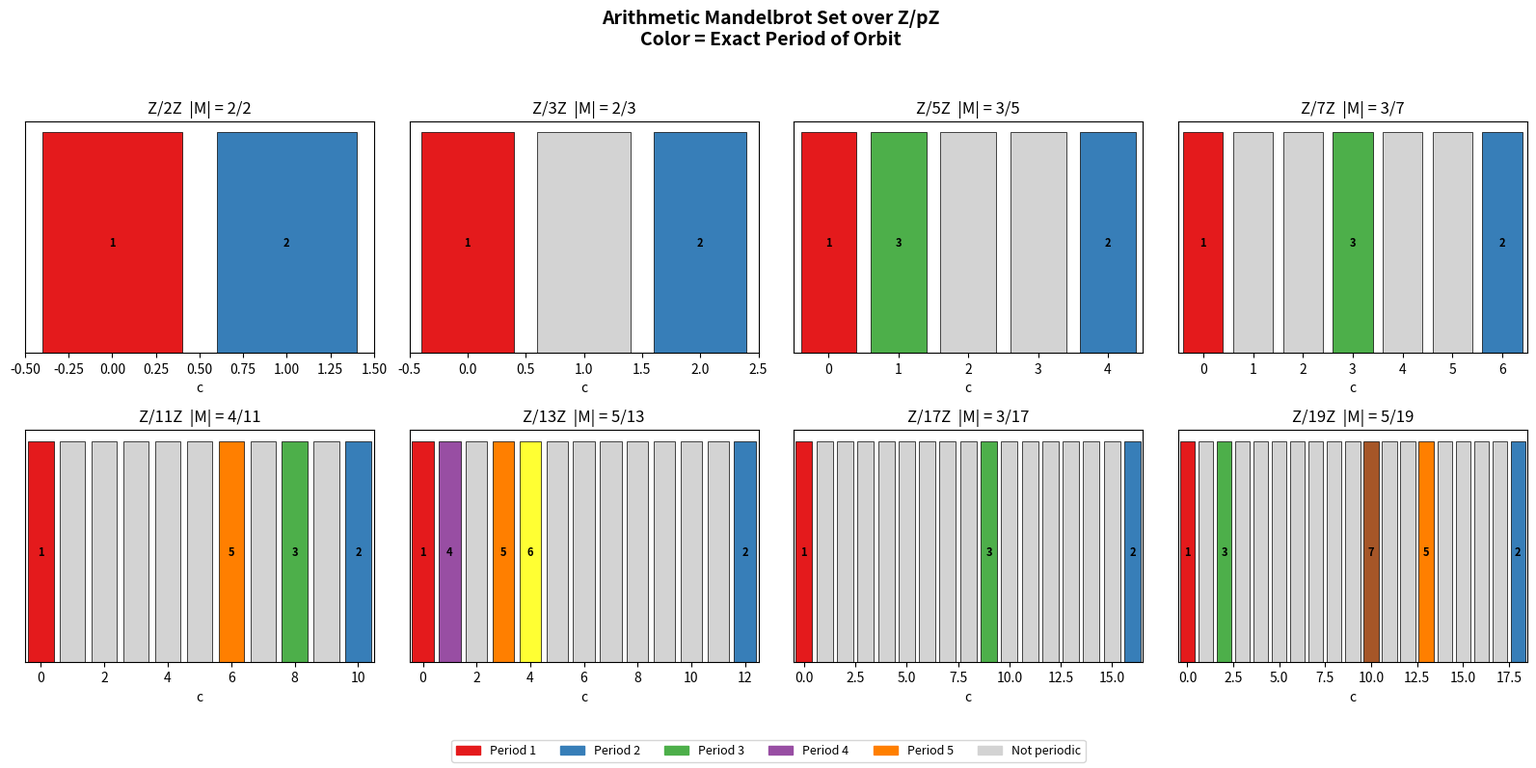

The script that saved this image:
#!/usr/bin/env python3
"""
Mandelbrot Arithmetic: Numerical Demonstrations

Demonstrates the key theorems from the Lean formalization:
1. Orbit Shift Lemma
2. Period Divisibility Theorem
3. Exact Period Characterization
4. Dynatomic Structure
5. Orbit Congruence Modulo c²
"""

from typing import List, Tuple, Dict, Optional


def qiter(c: complex, n: int) -> complex:
    """Compute the n-th iterate of z -> z^2 + c starting from 0."""
    z = 0
    for _ in range(n):
        z = z**2 + c
    return z


def qiter_mod(c: int, n: int, p: int) -> int:
    """Compute qiter n c modulo p."""
    z = 0
    for _ in range(n):
        z = (z * z + c) % p
    return z


def find_period(c: complex, max_iter: int = 1000, tol: float = 1e-12) -> Optional[int]:
    """Find the period of the orbit of 0 under z -> z^2 + c."""
    for n in range(1, max_iter + 1):
        if abs(qiter(c, n)) < tol:
            return n
    return None


def find_period_mod(c: int, p: int) -> int:
    """Find the period of 0 under z -> z^2 + c in Z/pZ (or 0 if not periodic)."""
    seen = {}
    z = 0
    for n in range(p * p + 2):
        if z == 0 and n > 0:
            return n
        z = (z * z + c) % p
    return 0


def demo_orbit_shift():
    """Demonstrate the Orbit Shift Lemma: if qiter(d, c) = 0, then
    qiter(d + m, c) = qiter(m, c) for all m."""
    print("=" * 60)
    print("DEMO 1: Orbit Shift Lemma")
    print("=" * 60)
    print()
    
    # c = -1 has period 2: orbit is 0, -1, 0, -1, 0, ...
    c = -1
    d = 2  # qiter(2, -1) = 0
    print(f"c = {c}, d = {d} (period)")
    print(f"qiter({d}, {c}) = {qiter(c, d)}")
    print()
    
    for m in range(8):
        val_shifted = qiter(c, d + m)
        val_orig = qiter(c, m)
        print(f"  qiter({d}+{m}, {c}) = {val_shifted:6.1f}  ==  qiter({m}, {c}) = {val_orig:6.1f}")
    print()


def demo_period_divisibility():
    """Demonstrate: qiter(d, c) = 0 => qiter(d*k, c) = 0 for all k >= 1."""
    print("=" * 60)
    print("DEMO 2: Period Divisibility Theorem")
    print("=" * 60)
    print()
    
    c = -1
    d = 2
    print(f"c = {c}, period d = {d}")
    for k in range(1, 11):
        val = qiter(c, d * k)
        print(f"  qiter({d}*{k}={d*k}, {c}) = {val}")
    print()


def demo_exact_periods():
    """Demonstrate period characterization: period 1 <=> c=0, period 2 <=> c=-1."""
    print("=" * 60)
    print("DEMO 3: Exact Period Characterization")
    print("=" * 60)
    print()
    
    print("Period-1 set: {c | qiter(1,c) = 0}")
    for c in range(-5, 6):
        if qiter(c, 1) == 0:
            print(f"  c = {c}: qiter(1, {c}) = {qiter(c, 1)} ✓")
    
    print("\nPeriod-2 set: {c | qiter(2,c) = 0 and qiter(1,c) ≠ 0}")
    for c in range(-5, 6):
        if qiter(c, 2) == 0 and qiter(c, 1) != 0:
            print(f"  c = {c}: qiter(2, {c}) = {qiter(c, 2)}, qiter(1, {c}) = {qiter(c, 1)} ✓")
    print()


def demo_arithmetic_mandelbrot():
    """Compute the arithmetic Mandelbrot set over Z/pZ for small primes."""
    print("=" * 60)
    print("DEMO 4: Arithmetic Mandelbrot Set over Z/pZ")
    print("=" * 60)
    print()
    
    for p in [2, 3, 5, 7, 11, 13]:
        mandelbrot_set = []
        period_map = {}
        for c in range(p):
            per = find_period_mod(c, p)
            if per > 0:
                mandelbrot_set.append(c)
                period_map[c] = per
        
        print(f"  Z/{p}Z: M = {mandelbrot_set}")
        print(f"         Periods: {period_map}")
        print(f"         |M|/{p} = {len(mandelbrot_set)}/{p} = {len(mandelbrot_set)/p:.3f}")
        print()


def demo_dynatomic_counting():
    """Count parameters by exact period over Z/pZ — the dynamical Möbius function."""
    print("=" * 60)
    print("DEMO 5: Dynatomic Counting (Exact Periods over Z/pZ)")
    print("=" * 60)
    print()
    
    for p in [5, 7, 11, 13, 17, 19, 23]:
        counts: Dict[int, int] = {}
        for c in range(p):
            per = find_period_mod(c, p)
            if per > 0:
                counts[per] = counts.get(per, 0) + 1
        
        print(f"  Z/{p}Z: exact period counts = {dict(sorted(counts.items()))}")
    print()


def demo_orbit_congruence():
    """Demonstrate: qiter(n, c) ≡ c (mod c²) for all n >= 1."""
    print("=" * 60)
    print("DEMO 6: Orbit Congruence (qiter(n,c) = c + c²·q)")
    print("=" * 60)
    print()
    
    for c_val in [2, 3, -1, -2, 5]:
        print(f"  c = {c_val}:")
        for n in range(1, 7):
            val = qiter(c_val, n)
            if c_val != 0:
                q = (val - c_val) / (c_val ** 2)
                print(f"    qiter({n}, {c_val}) = {val:>12} = {c_val} + {c_val}²·{q}")
            else:
                print(f"    qiter({n}, {c_val}) = {val}")
        print()


def demo_neg_two_fixed():
    """Demonstrate: c = -2 gives orbit 0 → -2 → 2 → 2 → 2 → ..."""
    print("=" * 60)
    print("DEMO 7: The c = -2 Fixed Point (Tip of Mandelbrot Set)")
    print("=" * 60)
    print()
    
    c = -2
    print(f"Orbit of 0 under z → z² + ({c}):")
    for n in range(10):
        print(f"  z_{n} = qiter({n}, {c}) = {qiter(c, n)}")
    print()
    print("After step 2, the orbit is fixed at 2.")
    print("This corresponds to the leftmost point c = -2 of the Mandelbrot set.")
    print()


def demo_polynomial_tower():
    """Display the Mandelbrot polynomials M_n(c)."""
    print("=" * 60)
    print("DEMO 8: Mandelbrot Polynomial Tower")
    print("=" * 60)
    print()
    
    # Compute symbolically using coefficient lists
    polys = {
        0: "0",
        1: "c",
        2: "c² + c",
        3: "c⁴ + 2c³ + c² + c",
        4: "c⁸ + 4c⁷ + 6c⁶ + 6c⁵ + 5c⁴ + 2c³ + c² + c",
    }
    
    for n, poly in polys.items():
        deg = 0 if n == 0 else 2**(n-1)
        print(f"  M_{n}(c) = {poly}")
        print(f"    degree = {deg}")
    
    print()
    print("Degree pattern: deg(M_n) = 2^(n-1) for n ≥ 1")
    print("This exponential degree growth is the polynomial analogue of")
    print("the 'sensitivity to initial conditions' in chaos theory.")
    print()


if __name__ == "__main__":
    demo_orbit_shift()
    demo_period_divisibility()
    demo_exact_periods()
    demo_arithmetic_mandelbrot()
    demo_dynatomic_counting()
    demo_orbit_congruence()
    demo_neg_two_fixed()
    demo_polynomial_tower()


#!/usr/bin/env python3
"""
Visualization: The Arithmetic Mandelbrot Set over Finite Fields

Creates a grid visualization showing the arithmetic Mandelbrot set
for small primes, color-coded by period.
"""
import matplotlib
matplotlib.use('Agg')
import matplotlib.pyplot as plt
import matplotlib.patches as mpatches
import numpy as np


def qiter_mod(c: int, n: int, p: int) -> int:
    z = 0
    for _ in range(n):
        z = (z * z + c) % p
    return z


def find_period_mod(c: int, p: int) -> int:
    z = 0
    for n in range(1, p * p + 2):
        z = (z * z + c) % p
        if z == 0:
            return n
    return 0


def main():
    primes = [2, 3, 5, 7, 11, 13, 17, 19]
    fig, axes = plt.subplots(2, 4, figsize=(16, 8))
    fig.suptitle("Arithmetic Mandelbrot Set over Z/pZ\nColor = Exact Period of Orbit",
                 fontsize=14, fontweight='bold')
    
    cmap = plt.cm.Set1
    max_period = 10
    
    for idx, p in enumerate(primes):
        ax = axes[idx // 4][idx % 4]
        
        periods = []
        for c in range(p):
            per = find_period_mod(c, p)
            periods.append(per)
        
        colors = []
        for per in periods:
            if per == 0:
                colors.append('lightgray')
            else:
                colors.append(cmap(per / max_period))
        
        bars = ax.bar(range(p), [1] * p, color=colors, edgecolor='black', linewidth=0.5)
        
        for i, per in enumerate(periods):
            if per > 0:
                ax.text(i, 0.5, str(per), ha='center', va='center', fontsize=8, fontweight='bold')
        
        ax.set_title(f"Z/{p}Z  |M| = {sum(1 for x in periods if x > 0)}/{p}")
        ax.set_xlabel("c")
        ax.set_yticks([])
        ax.set_xlim(-0.5, p - 0.5)
    
    patches = [mpatches.Patch(color=cmap(i / max_period), label=f'Period {i}')
               for i in range(1, 6)]
    patches.append(mpatches.Patch(color='lightgray', label='Not periodic'))
    fig.legend(handles=patches, loc='lower center', ncol=6, fontsize=9)
    
    plt.tight_layout(rect=[0, 0.06, 1, 0.95])
    plt.savefig("arithmetic_mandelbrot.png", dpi=150, bbox_inches='tight')
    print("Saved arithmetic_mandelbrot.png")


if __name__ == "__main__":
    main()
